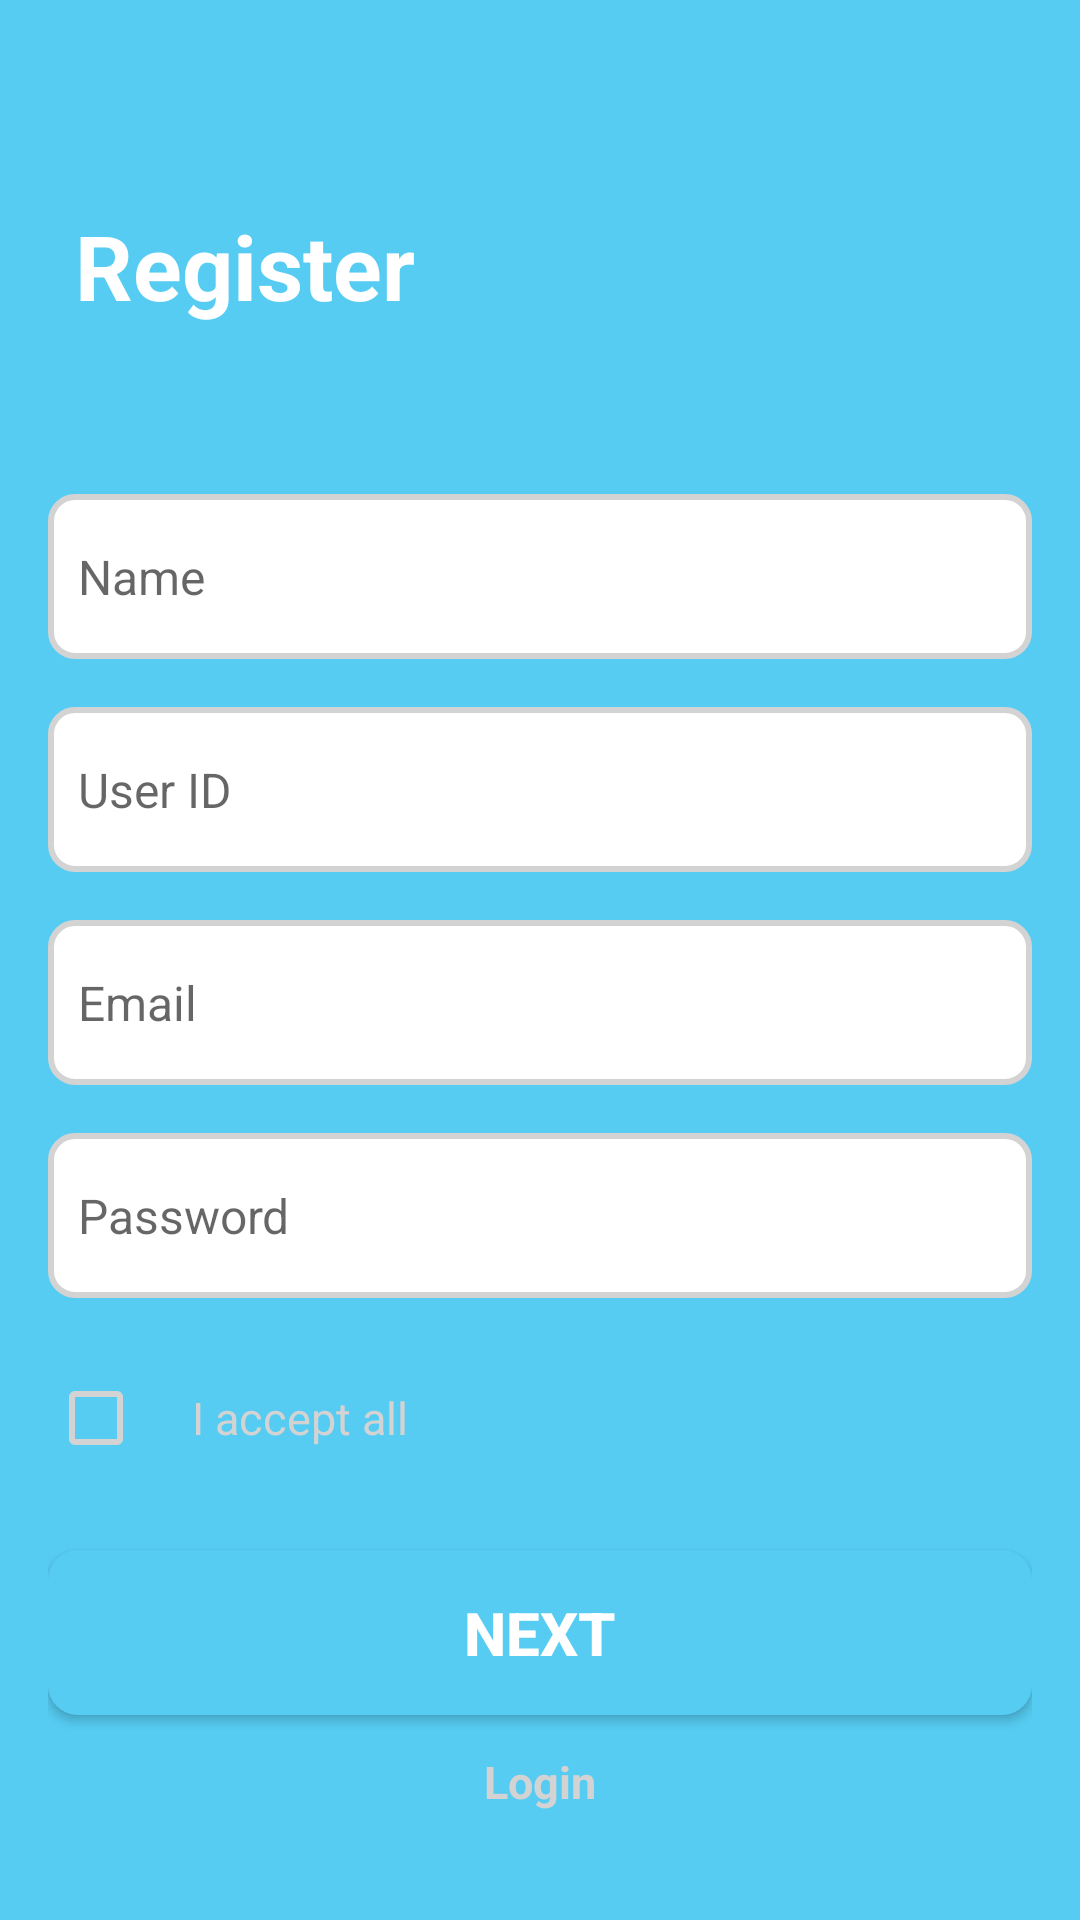

Layout XML and referenced resources for this Android screen:
<!-- AndroidManifest.xml: application theme Theme.SplitFriend -->
<!-- res/layout/activity_register.xml -->
<androidx.constraintlayout.widget.ConstraintLayout
    xmlns:android="http://schemas.android.com/apk/res/android"
    xmlns:app="http://schemas.android.com/apk/res-auto"
    android:layout_width="match_parent"
    android:layout_height="match_parent"
    android:background="@color/light_blue">

    
    <androidx.constraintlayout.widget.ConstraintLayout
        android:layout_width="match_parent"
        android:layout_height="wrap_content"
        android:layout_marginStart="25dp"
        android:layout_marginEnd="16dp"
        android:layout_marginBottom="20dp"
        app:layout_constraintBottom_toTopOf="@id/contentContainer"
        app:layout_constraintStart_toStartOf="parent"
        app:layout_constraintTop_toTopOf="parent"
        app:layout_constraintVertical_bias="1.0">

        <TextView
            android:id="@+id/titleTextView"
            android:layout_width="wrap_content"
            android:layout_height="wrap_content"
            android:text="Register"
            android:textColor="@android:color/white"
            android:textSize="30sp"
            android:textStyle="bold"
            app:layout_constraintBottom_toBottomOf="parent"
            app:layout_constraintStart_toStartOf="parent"
            app:layout_constraintTop_toTopOf="parent"
            app:layout_constraintVertical_bias="1.0" />

        <ImageView
            android:id="@+id/logoImageView"
            android:layout_width="35dp"
            android:layout_height="35dp"
            android:src="@drawable/baseline_close_white_24"
            app:layout_constraintBottom_toBottomOf="parent"
            app:layout_constraintEnd_toEndOf="parent"
            app:layout_constraintTop_toTopOf="parent" />
    </androidx.constraintlayout.widget.ConstraintLayout>

    
    <LinearLayout
        android:id="@+id/contentContainer"
        android:layout_width="match_parent"
        android:layout_height="wrap_content"
        android:layout_marginTop="16dp"
        android:background="@drawable/card_top_corners"
        android:orientation="vertical"
        android:padding="16dp"
        app:layout_constraintBottom_toBottomOf="parent"
        app:layout_constraintStart_toStartOf="parent"
        app:layout_constraintEnd_toEndOf="parent">

        
        <EditText
            android:id="@+id/etName"
            android:layout_width="match_parent"
            android:layout_height="55dp"
            android:layout_marginTop="20dp"
            android:hint="Name"
            android:background="@drawable/stroke_box_background"
            android:padding="10dp"
            android:textSize="16sp" />

        
        <EditText
            android:id="@+id/etUserId"
            android:layout_width="match_parent"
            android:layout_height="55dp"
            android:layout_marginTop="16dp"
            android:hint="User ID"
            android:background="@drawable/stroke_box_background"
            android:padding="10dp"
            android:textSize="16sp" />

        
        <EditText
            android:id="@+id/etEmail"
            android:layout_width="match_parent"
            android:layout_height="55dp"
            android:layout_marginTop="16dp"
            android:hint="Email"
            android:background="@drawable/stroke_box_background"
            android:padding="10dp"
            android:textSize="16sp" />

        
        <EditText
            android:id="@+id/etPassword"
            android:layout_width="match_parent"
            android:layout_height="55dp"
            android:layout_marginTop="16dp"
            android:hint="Password"
            android:inputType="textPassword"
            android:background="@drawable/stroke_box_background"
            android:padding="10dp"
            android:textSize="16sp" />

        
        <LinearLayout
            android:layout_width="match_parent"
            android:layout_height="wrap_content"
            android:orientation="horizontal"
            android:layout_marginTop="16dp"
            android:gravity="center_vertical">

            <CheckBox
                android:id="@+id/acceptTerms"
                android:layout_width="wrap_content"
                android:layout_height="wrap_content"
                android:buttonTint="@color/gray" />

            <TextView
                android:id="@+id/tvTerms"
                android:layout_width="wrap_content"
                android:layout_height="wrap_content"
                android:text="I accept all"
                android:textColor="@color/gray"
                android:textSize="15sp" />

            <TextView
                android:id="@+id/tvTermsAndConditions"
                android:layout_width="wrap_content"
                android:layout_height="wrap_content"
                android:layout_marginStart="4dp"
                android:text="terms &amp; conditions"
                android:textColor="@color/light_blue"
                android:textSize="15sp"
                android:textStyle="bold" />
        </LinearLayout>

        
        <Button
            android:id="@+id/btnRegister"
            android:layout_width="match_parent"
            android:layout_height="55dp"
            android:layout_marginTop="20dp"
            android:text="Next"
            android:background="@drawable/lightblue_button_background"
            android:textColor="@android:color/white"
            android:textSize="20sp"
            android:textStyle="bold" />

        
        <TextView
            android:id="@+id/btnGotoLogin"
            android:layout_width="wrap_content"
            android:layout_height="wrap_content"
            android:layout_marginTop="12dp"
            android:text="Login"
            android:textColor="@color/gray"
            android:textSize="15sp"
            android:textStyle="bold"
            android:gravity="center"
            android:layout_gravity="center"
            android:layout_marginBottom="20dp" />
    </LinearLayout>
</androidx.constraintlayout.widget.ConstraintLayout>
<!-- resources referenced by this layout -->
<resources>
  <color name="gray">#D3D3D3</color>
  <color name="light_blue">#56CCF2</color>
  <!-- drawable lightblue_button_background (drawable) -->
  <shape xmlns:android="http://schemas.android.com/apk/res/android"
      android:shape="rectangle">
  
      <solid android:color="@color/light_blue" />
  
      <corners android:radius="10dp" />
  </shape>
  <!-- drawable stroke_box_background (drawable) -->
  <?xml version="1.0" encoding="utf-8"?>
  <selector xmlns:android="http://schemas.android.com/apk/res/android">
  
      
      <item android:state_focused="true">
          <shape android:shape="rectangle">
              <solid android:color="@android:color/white" />
              <stroke
                  android:width="3dp"
                  android:color="@color/light_blue" />
              <corners android:radius="8dp" />
              <padding
                  android:left="8dp"
                  android:right="8dp"
                  android:top="4dp"
                  android:bottom="4dp" />
          </shape>
      </item>
  
      
      <item>
          <shape android:shape="rectangle">
              <solid android:color="@android:color/white" />
              <stroke
                  android:width="2dp"
                  android:color="@color/gray" />
              <corners android:radius="8dp" />
              <padding
                  android:left="8dp"
                  android:right="8dp"
                  android:top="4dp"
                  android:bottom="4dp" />
          </shape>
      </item>
  </selector>
  <style name="Theme.SplitFriend" parent="Theme.MaterialComponents.DayNight.NoActionBar">
          
          <item name="colorPrimary">@color/light_blue</item>
          <item name="colorPrimaryVariant">@color/blue</item>
          <item name="colorOnPrimary">@color/white</item>
          
          <item name="colorSecondary">@color/gray</item>
          <item name="colorSecondaryVariant">@color/dark_gray</item>
          <item name="colorOnSecondary">@color/black</item>
  
          
          <item name="android:statusBarColor">@color/light_blue</item>
          
      </style>
  <color name="blue">#1E90FF</color>
  <color name="white">#FFFFFF</color>
  <color name="dark_gray">#A9A9A9</color>
  <color name="black">#000000</color>
</resources>
